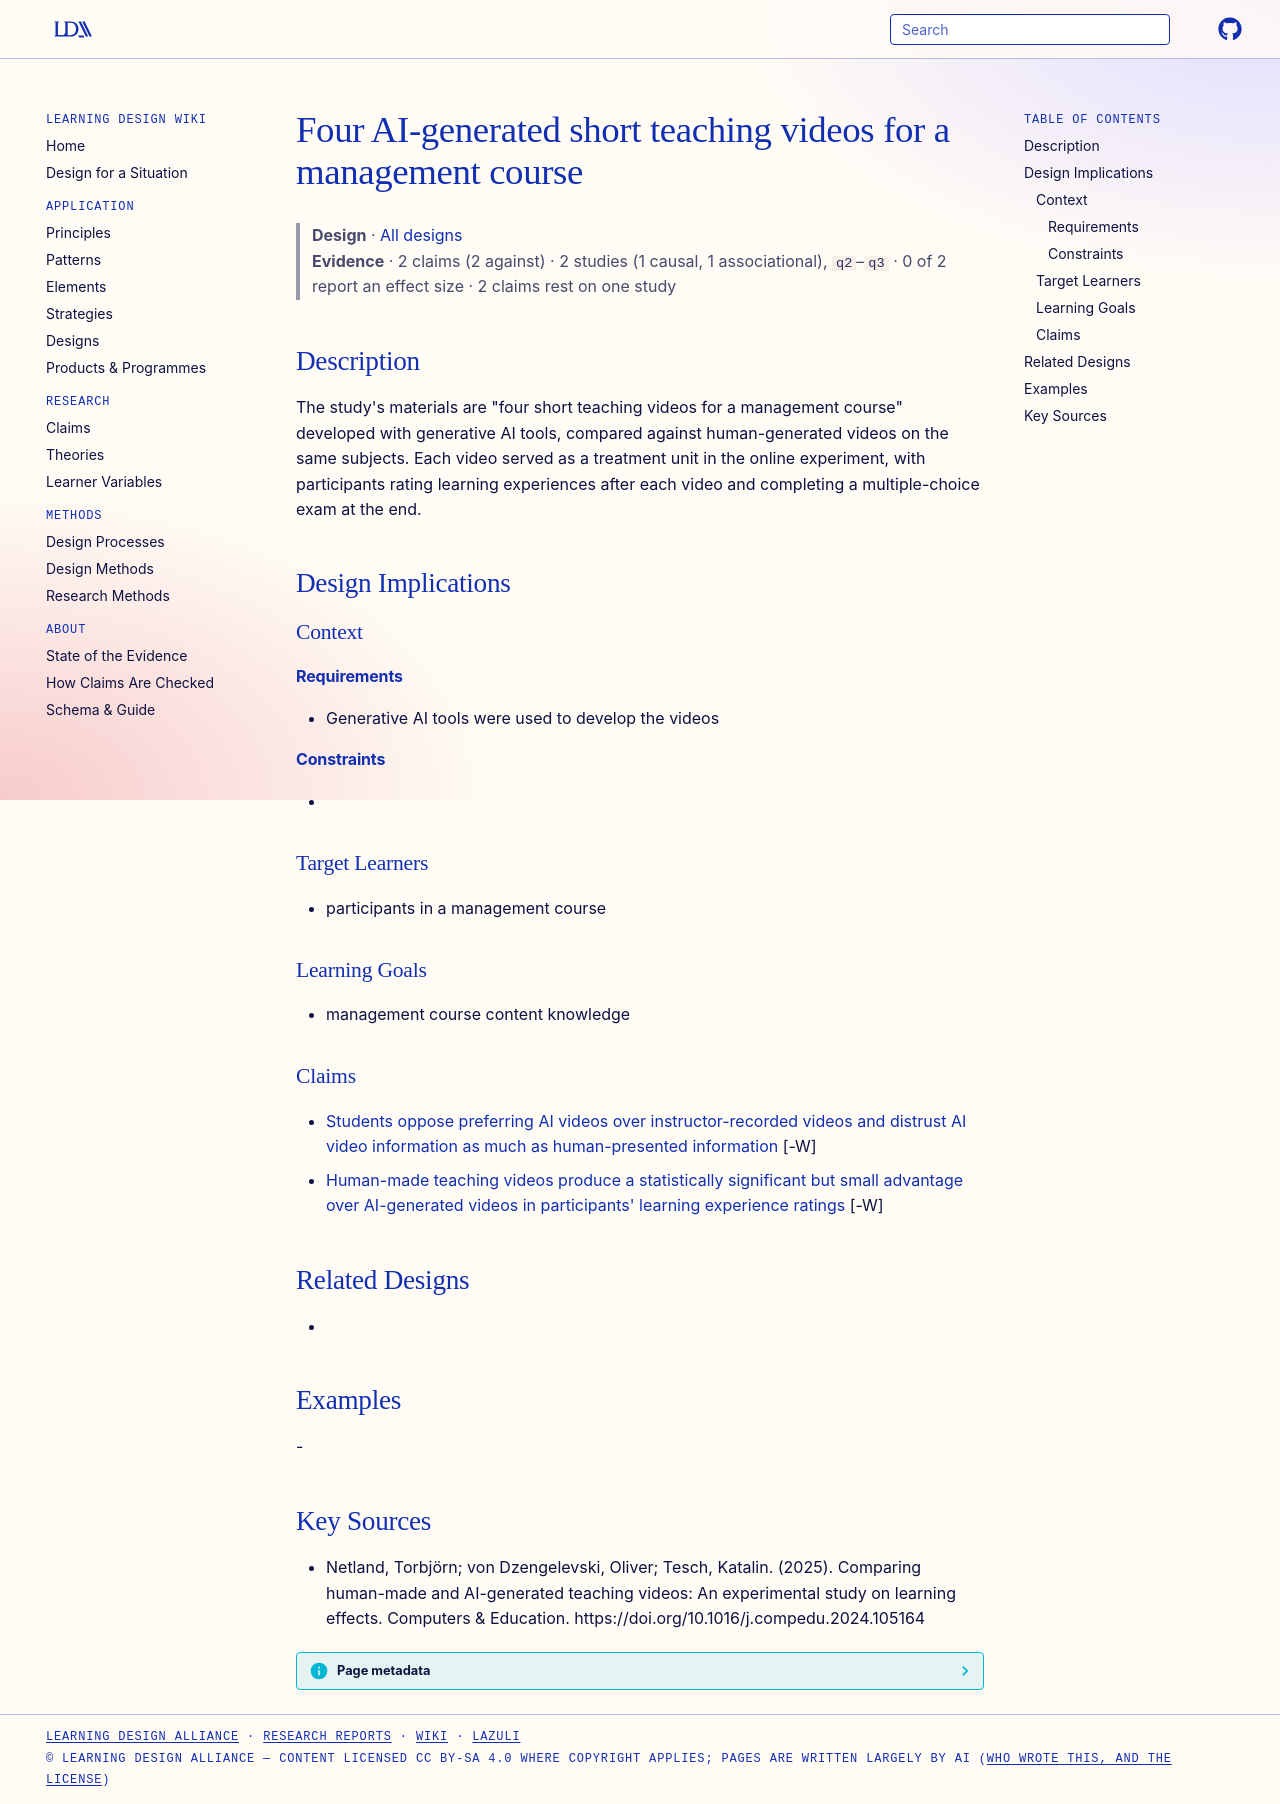

repository: Learning-Design-Alliance/learning-wiki · page: designs/four-ai-generated-teaching-videos-management-course/index.html · generator: mkdocs

---
type: design
id: four-ai-generated-teaching-videos-management-course
title: Four AI-generated short teaching videos for a management course
description: "The study's materials are \"four short teaching videos for a management course\" developed with generative AI tools, compared against human-generated videos on the same subjects."
status: review
generated:
  by: "process:settle-candidates"
  at: 2026-10-30
sources:
  - id: netland-2025
    resource: "https://doi.org/10.1016/j.compedu.2024.105164"
    title: "Netland, Torbjörn; von Dzengelevski, Oliver; Tesch, Katalin. (2025). Comparing human-made and AI-generated teaching videos: An experimental study on learning effects. Computers & Education. https://doi.org/10.1016/j.compedu.2024.105164"
    author: Netland, Torbjörn; von Dzengelevski, Oliver; Tesch, Katalin
---

# Four AI-generated short teaching videos for a management course

> **Design** · [All designs](index.md)
> **Evidence** · 2 claims (2 against) · 2 studies (1 causal, 1 associational), `q2`–`q3` · 0 of 2 report an effect size · 2 claims rest on one study

## Description
The study's materials are "four short teaching videos for a management course" developed with generative AI tools, compared against human-generated videos on the same subjects. Each video served as a treatment unit in the online experiment, with participants rating learning experiences after each video and completing a multiple-choice exam at the end.

## Design Implications

### Context
#### Requirements
- Generative AI tools were used to develop the videos
#### Constraints
- 

### Target Learners
- participants in a management course

### Learning Goals
- management course content knowledge

### Claims

- [Students oppose preferring AI videos over instructor-recorded videos and distrust AI video information as much as human-presented information](../claims/students-oppose-ai-videos-replacing-instructors.md) [-W]
- [Human-made teaching videos produce a statistically significant but small advantage over AI-generated videos in participants' learning experience ratings](../claims/human-made-videos-small-advantage-learning-experience.md) [-W]

## Related Designs
- 

## Examples
-

## Key Sources
- Netland, Torbjörn; von Dzengelevski, Oliver; Tesch, Katalin. (2025). Comparing human-made and AI-generated teaching videos: An experimental study on learning effects. Computers & Education. https://doi.org/10.1016/j.compedu.2024.105164
